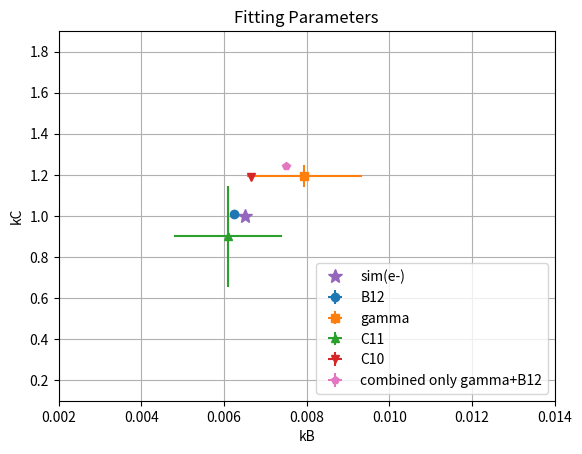

Reproduce this figure in Python.
#!/usr/bin/env python
# coding=utf-8

import numpy as np
import matplotlib.pyplot as plt

kB_B12= [6.24499e-03]
kC_B12 = [1.01112e+00]
kBerr_B12 = [8.57618e-09]
kCerr_B12 = [2.18909e-06]

kB_gam = [7.94602e-03]
kC_gam = [1.19391e+00]
kBerr_gam = [1.38653e-03]
kCerr_gam  = [5.44589e-02]

kB_C11 = [6.10118e-03]
kC_C11 = [ 9.00125e-01]
kBerr_C11 = [1.30678e-03]
kCerr_C11 = [2.46137e-01]

kB_C10 = [6.65394e-03]
kC_C10 = [1.19106e+00]
kBerr_C10 = [1.01946e-05]
kCerr_C10 = [6.62637e-03]

kB = [0.0065]
kC = [1.0]

#kB_all = [6.56204e-03]
#kC_all = [1.02364e+00]
#kBerr_all = [5.80335e-09]
#kCerr_all = [1.06140e-06]

kB_all = [7.50885e-03]
kC_all = [1.24487e+00]
kBerr_all = [1.70448e-06]
kCerr_all = [1.73198e-04]


plt.errorbar(kB_B12, kC_B12 , xerr=kBerr_B12, yerr=kCerr_B12, fmt="o", label="B12")
plt.errorbar(kB_gam, kC_gam , xerr=kBerr_gam, yerr=kCerr_gam, fmt="s", label="gamma")
plt.errorbar(kB_C11, kC_C11 , xerr=kBerr_C11, yerr=kCerr_C11, fmt="^", label="C11")
plt.errorbar(kB_C10, kC_C10 , xerr=kBerr_C10, yerr=kCerr_C10, fmt="v", label="C10")
plt.errorbar(kB_all, kC_all , xerr=kBerr_all, yerr=kCerr_all, fmt="p", label="combined only gamma+B12",color="tab:pink")
plt.plot(kB, kC, "*", ms=10, label="sim(e-)", color="tab:purple")

plt.legend(loc="lower right"); plt.grid(True)
plt.xlim(2e-3, 14e-3)
plt.ylim(0.1,1.9)
plt.xlabel("kB")
plt.ylabel("kC")
plt.title("Fitting Parameters")
plt.show()
#plt.savefig("fitRes.png")